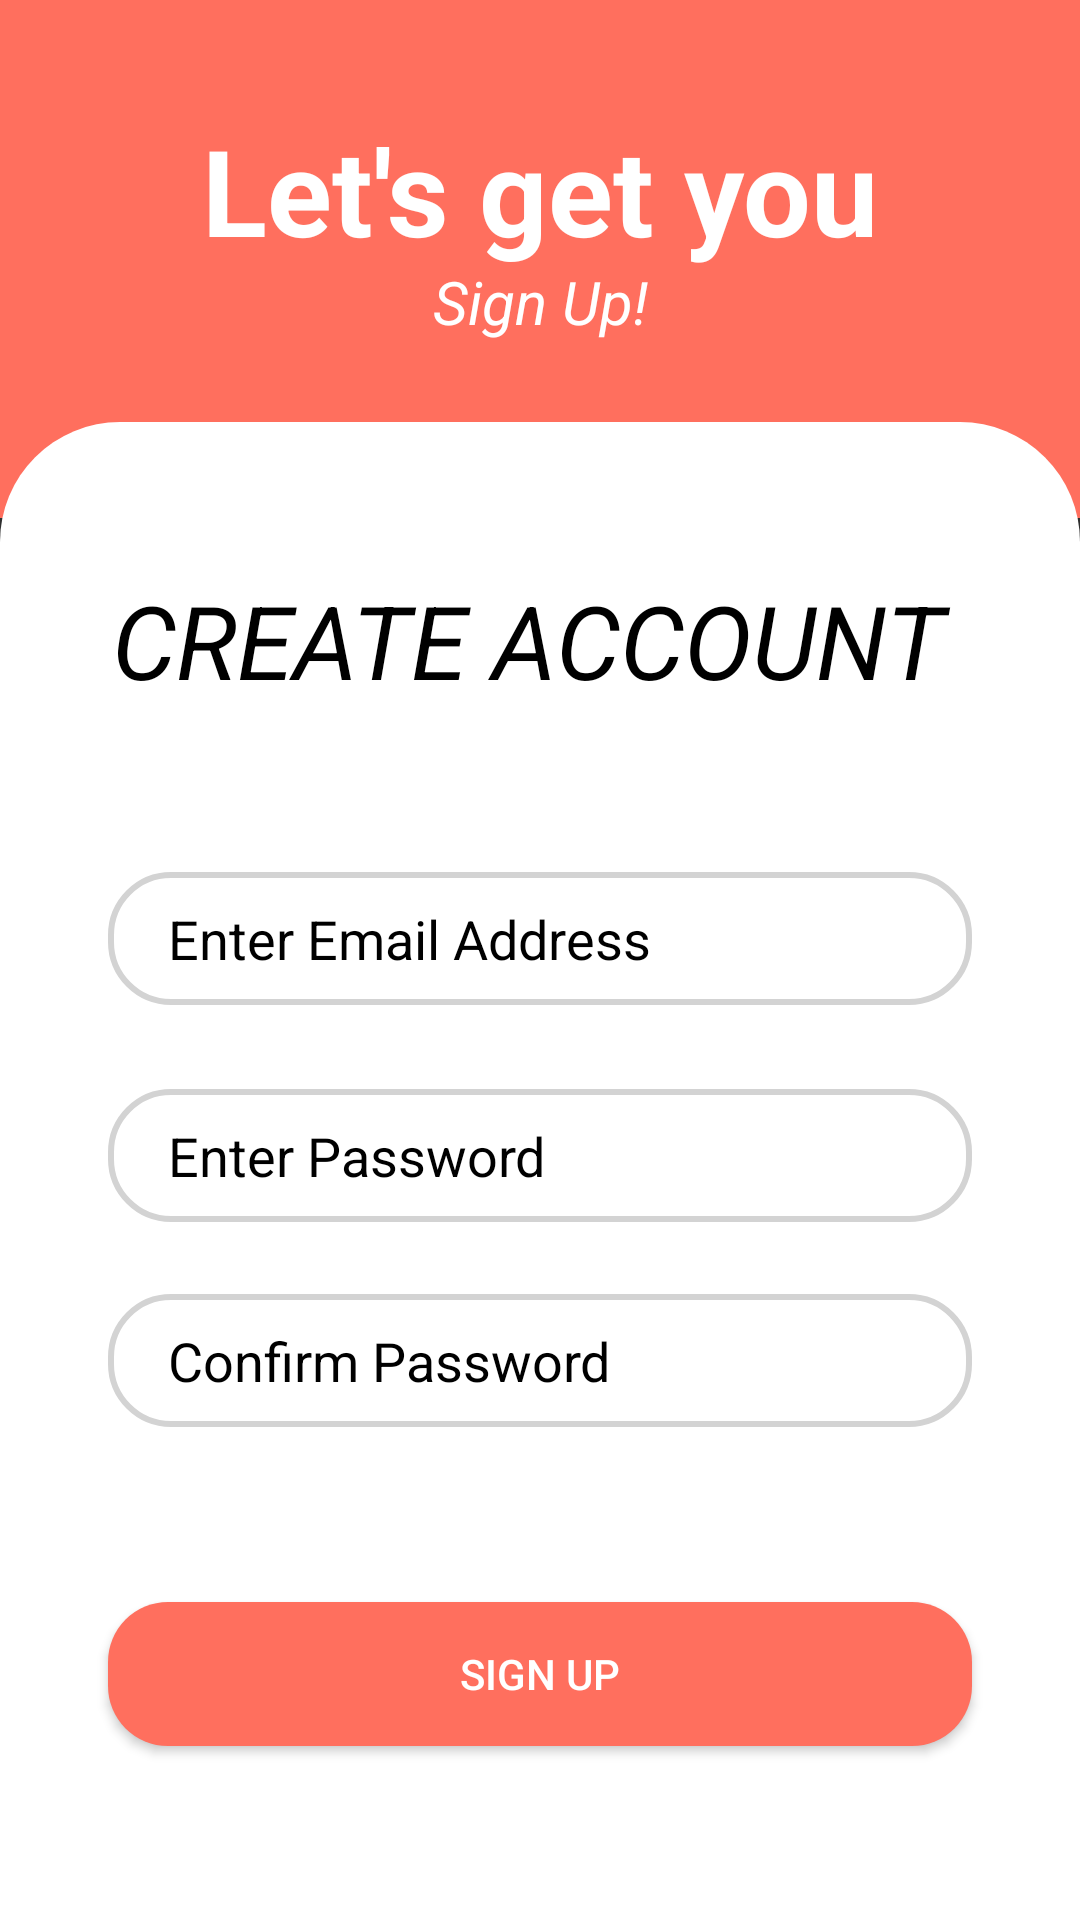

Write the Android layout XML for this screen, with the resource values it uses.
<!-- AndroidManifest.xml: application theme Theme.AppCompat.NoActionBar -->
<!-- res/layout/activity_sign_up.xml -->
<?xml version="1.0" encoding="utf-8"?>
<androidx.constraintlayout.widget.ConstraintLayout xmlns:android="http://schemas.android.com/apk/res/android"
    xmlns:app="http://schemas.android.com/apk/res-auto"
    xmlns:tools="http://schemas.android.com/tools"
    android:layout_width="match_parent"
    android:layout_height="match_parent"
    tools:context=".SignUp">


    <ImageView
        android:id="@+id/imageView"
        android:layout_width="0dp"
        android:layout_height="0dp"
        android:scaleType="centerCrop"
        android:src="@drawable/logo_background"
        app:layout_constraintBottom_toBottomOf="parent"
        app:layout_constraintEnd_toEndOf="parent"
        app:layout_constraintHeight_percent=".27"
        app:layout_constraintHorizontal_bias="1.0"
        app:layout_constraintStart_toStartOf="parent"
        app:layout_constraintTop_toTopOf="parent"
        app:layout_constraintVertical_bias="0.0" />

    <androidx.constraintlayout.widget.ConstraintLayout
        android:id="@+id/constraintLayout"
        android:layout_width="match_parent"
        android:layout_height="0dp"
        android:background="@drawable/view_bg"
        app:layout_constraintBottom_toBottomOf="parent"
        app:layout_constraintEnd_toEndOf="parent"
        app:layout_constraintHeight_percent=".78"
        app:layout_constraintStart_toStartOf="parent"
        app:layout_constraintTop_toTopOf="parent"
        app:layout_constraintVertical_bias="1">

        <TextView
            android:id="@+id/textView3"
            android:layout_width="wrap_content"
            android:layout_height="wrap_content"
            android:layout_marginTop="50dp"
            android:backgroundTint="#1A237E"
            android:text="CREATE ACCOUNT "
            android:textAlignment="center"
            android:textColor="#000000"
            android:textSize="34sp"
            android:textStyle="italic"
            app:layout_constraintEnd_toEndOf="parent"
            app:layout_constraintStart_toStartOf="parent"
            app:layout_constraintTop_toTopOf="parent" />

        <EditText
            android:id="@+id/editTextTextEmailAddress2"
            android:layout_width="0dp"
            android:layout_height="wrap_content"
            android:layout_marginTop="150dp"
            android:background="@drawable/edit_text_bg"
            android:ems="10"
            android:hint="Enter Email Address"
            android:inputType="textEmailAddress"
            android:paddingLeft="20dp"
            android:paddingTop="10dp"
            android:paddingBottom="10dp"
            android:textColor="#000000"
            android:textColorHint="@color/black"
            app:layout_constraintEnd_toEndOf="parent"
            app:layout_constraintHorizontal_bias=".5"
            app:layout_constraintStart_toStartOf="parent"
            app:layout_constraintTop_toTopOf="parent"
            app:layout_constraintVertical_bias=".3"

            app:layout_constraintWidth_percent=".8" />

        <EditText
            android:id="@+id/editTextTextPassword3"
            android:layout_width="0dp"
            android:layout_height="wrap_content"
            android:layout_marginTop="28dp"
            android:background="@drawable/edit_text_bg"
            android:ems="10"
            android:hint="Enter Password"
            android:inputType="textPassword"
            android:textColor="#000000"
            android:paddingLeft="20dp"
            android:paddingTop="10dp"
            android:paddingBottom="10dp"
            android:textColorHint="@color/black"
            app:layout_constraintEnd_toEndOf="@+id/editTextTextEmailAddress2"
            app:layout_constraintHorizontal_bias=".5"
            app:layout_constraintStart_toStartOf="@+id/editTextTextEmailAddress2"
            app:layout_constraintTop_toBottomOf="@+id/editTextTextEmailAddress2"
            app:layout_constraintVertical_bias=".3"
            app:layout_constraintWidth_percent=".8" />

        <EditText
            android:id="@+id/editTextTextPassword4"
            android:layout_width="0dp"
            android:layout_height="wrap_content"
            android:layout_marginTop="24dp"
            android:background="@drawable/edit_text_bg"
            android:ems="10"
            android:hint="Confirm Password"
            android:inputType="textPassword"
            android:paddingLeft="20dp"
            android:paddingTop="10dp"
            android:textColor="#000000"
            android:paddingBottom="10dp"
            android:textColorHint="@color/black"
            app:layout_constraintEnd_toEndOf="@+id/editTextTextPassword3"
            app:layout_constraintHorizontal_bias=".5"
            app:layout_constraintStart_toStartOf="@+id/editTextTextPassword3"
            app:layout_constraintTop_toBottomOf="@+id/editTextTextPassword3"
            app:layout_constraintVertical_bias=".3"
            app:layout_constraintWidth_percent=".8" />


        <Button

            android:id="@+id/button12"
            android:layout_width="0dp"
            android:layout_height="wrap_content"
            android:background="@drawable/button_bg"
            android:onClick="onClick"
            android:text="Sign Up"
            android:textColor="#FFFFFF"
            app:layout_constraintBottom_toBottomOf="parent"
            app:layout_constraintEnd_toEndOf="parent"
            app:layout_constraintStart_toStartOf="parent"
            app:layout_constraintTop_toBottomOf="@+id/editTextTextPassword4"
            app:layout_constraintWidth_percent=".8" />



        <com.google.android.material.tabs.TabLayout
            android:id="@+id/tab_layout"
            android:layout_width="match_parent"
            android:layout_height="wrap_content"
            app:layout_constraintBottom_toBottomOf="parent"
            app:layout_constraintEnd_toEndOf="parent"
            app:layout_constraintStart_toStartOf="parent"
            app:layout_constraintTop_toTopOf="parent"
            app:layout_constraintVertical_bias="0" />

    </androidx.constraintlayout.widget.ConstraintLayout>

    <TextView
        android:layout_width="wrap_content"
        android:layout_height="wrap_content"
        android:text="Let's get you"
        android:textSize="40dp"
        android:layout_marginTop="40dp"
        android:textStyle="bold"
        android:textColor="#FFFFFF"
        app:layout_constraintBottom_toTopOf="@+id/textView25"
        app:layout_constraintEnd_toEndOf="parent"
        app:layout_constraintStart_toStartOf="parent"
        app:layout_constraintTop_toTopOf="@+id/imageView" />

    <TextView
        android:id="@+id/textView25"
        android:layout_width="wrap_content"
        android:layout_height="wrap_content"
        android:layout_marginTop="60dp"
        android:text="Sign Up!"
        android:textColor="#FFFFFF"
        android:textSize="20dp"
        android:textStyle="italic"
        app:layout_constraintBottom_toTopOf="@+id/constraintLayout"
        app:layout_constraintEnd_toEndOf="parent"
        app:layout_constraintStart_toStartOf="parent"
        app:layout_constraintTop_toTopOf="parent" />
</androidx.constraintlayout.widget.ConstraintLayout>
<!-- resources referenced by this layout -->
<resources>
  <color name="black">#FF000000</color>
  <!-- drawable button_bg (drawable) -->
  <?xml version="1.0" encoding="utf-8"?>
  <shape xmlns:android="http://schemas.android.com/apk/res/android">
      <corners android:radius="20dp"/>
  
      <solid android:color="#FF6F5E"/>
  </shape>
  <!-- drawable edit_text_bg (drawable) -->
  <?xml version="1.0" encoding="utf-8"?>
  <shape xmlns:android="http://schemas.android.com/apk/res/android">
      <corners android:radius="20dp"/>
      <stroke android:width="2dp" android:color="#D3D3D3"/>
  
  
  </shape>
  <!-- drawable logo_background: png bitmap (drawable, 13176 bytes) -->
  <!-- drawable view_bg (drawable) -->
  <?xml version="1.0" encoding="utf-8"?>
  <shape xmlns:android="http://schemas.android.com/apk/res/android"
      android:shape="rectangle">
      <solid android:color="@color/white"/>
  
      <corners android:topLeftRadius="40dp"
              android:topRightRadius="40dp"/>
  
  </shape>
  <color name="white">#FFFFFFFF</color>
</resources>
